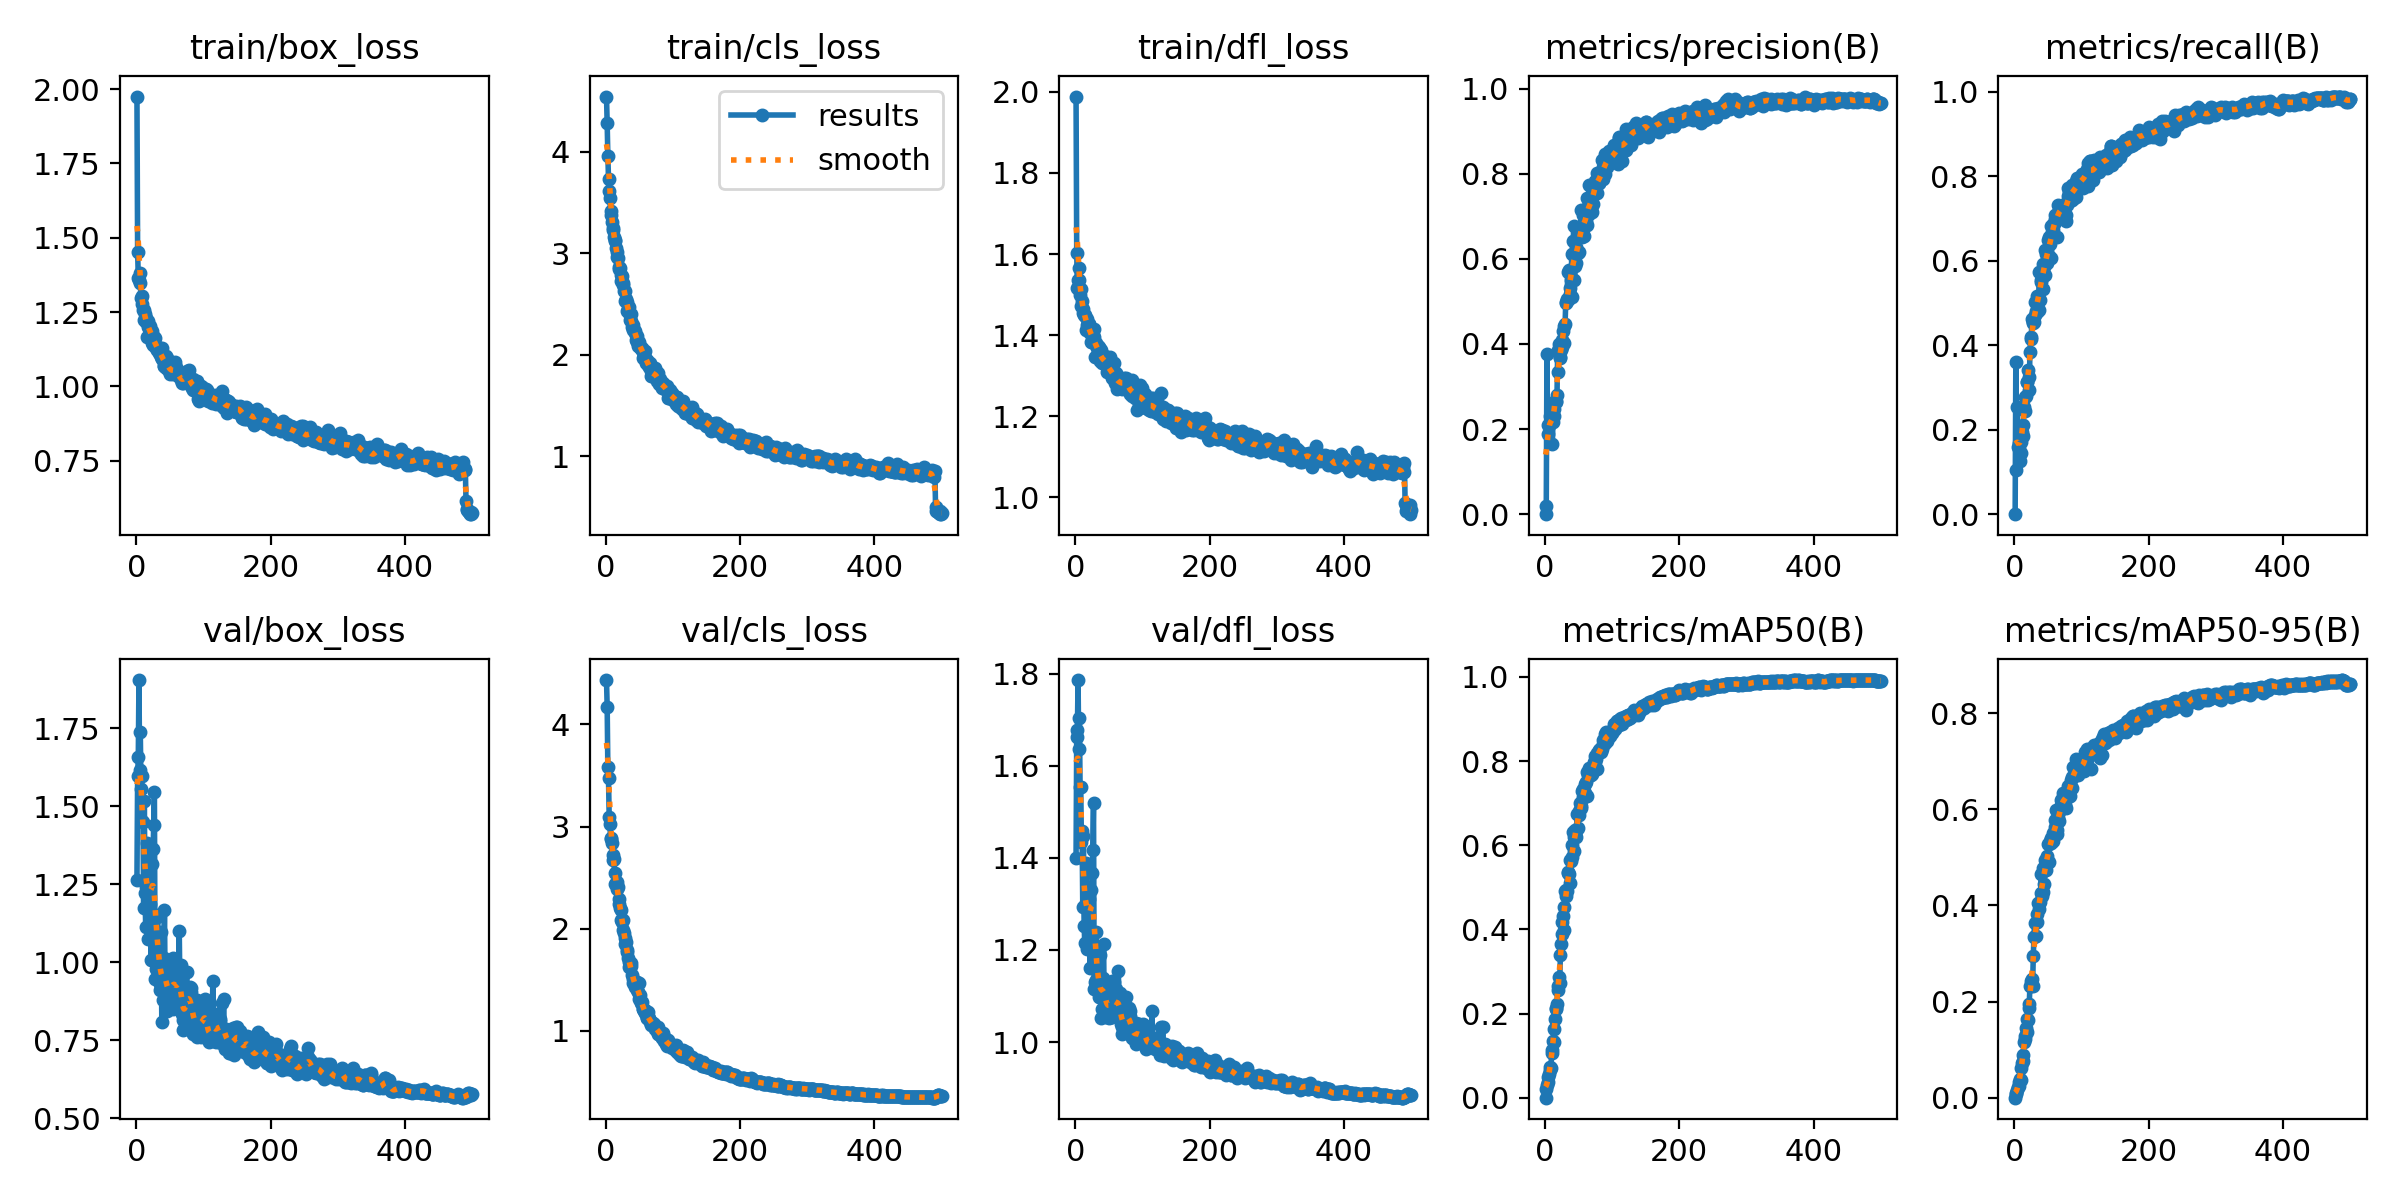

Source data for this figure (header and first rows):
epoch, train/box_loss, train/cls_loss, train/dfl_loss, metrics/precision(B), metrics/recall(B), metrics/mAP50(B), metrics/mAP50-95(B), val/box_loss, val/cls_loss, val/dfl_loss, lr/pg0, lr/pg1, lr/pg2
1, 1.975, 4.542, 1.989, 0, 0, 0, 0, 1.263, 4.433, 1.399, 9.261e-05, 9.261e-05, 9.261e-05
2, 1.453, 4.277, 1.604, 0.01904, 0.3591, 0.02031, 0.00771, 1.596, 4.173, 1.663, 0.0001876, 0.0001876, 0.0001876
3, 1.366, 3.96, 1.516, 0.3768, 0.1054, 0.03008, 0.01042, 1.659, 3.578, 1.677, 0.0002822, 0.0002822, 0.0002822
4, 1.358, 3.728, 1.537, 0.1872, 0.2526, 0.03808, 0.01533, 1.904, 3.471, 1.786, 0.0002843, 0.0002843, 0.0002843
5, 1.381, 3.609, 1.565, 0.2107, 0.1594, 0.04921, 0.02261, 1.616, 3.091, 1.636, 0.0002837, 0.0002837, 0.0002837
6, 1.349, 3.539, 1.537, 0.2085, 0.1557, 0.05732, 0.02509, 1.737, 3.028, 1.704, 0.0002832, 0.0002832, 0.0002832
7, 1.296, 3.416, 1.498, 0.2123, 0.1692, 0.06669, 0.03313, 1.556, 2.883, 1.553, 0.0002826, 0.0002826, 0.0002826
8, 1.305, 3.373, 1.514, 0.2315, 0.1268, 0.07211, 0.03817, 1.595, 2.878, 1.554, 0.000282, 0.000282, 0.000282
9, 1.278, 3.306, 1.472, 0.2293, 0.1453, 0.07164, 0.03731, 1.451, 2.84, 1.434, 0.0002815, 0.0002815, 0.0002815
10, 1.257, 3.249, 1.485, 0.2353, 0.1708, 0.1069, 0.06115, 1.45, 2.717, 1.458, 0.0002809, 0.0002809, 0.0002809
11, 1.258, 3.228, 1.465, 0.1638, 0.1939, 0.1139, 0.07305, 1.174, 2.673, 1.293, 0.0002803, 0.0002803, 0.0002803
12, 1.223, 3.161, 1.456, 0.2174, 0.1851, 0.1342, 0.07629, 1.516, 2.678, 1.447, 0.0002798, 0.0002798, 0.0002798
13, 1.245, 3.118, 1.449, 0.2316, 0.211, 0.1313, 0.08812, 1.221, 2.547, 1.252, 0.0002792, 0.0002792, 0.0002792
14, 1.23, 3.135, 1.449, 0.2478, 0.2539, 0.1638, 0.1156, 1.114, 2.436, 1.215, 0.0002786, 0.0002786, 0.0002786
15, 1.218, 3.053, 1.447, 0.2656, 0.2445, 0.1859, 0.1223, 1.241, 2.444, 1.298, 0.0002781, 0.0002781, 0.0002781
16, 1.168, 3.016, 1.414, 0.2643, 0.2766, 0.212, 0.1286, 1.38, 2.457, 1.389, 0.0002775, 0.0002775, 0.0002775
17, 1.22, 2.96, 1.439, 0.2654, 0.2789, 0.2117, 0.1441, 1.073, 2.39, 1.203, 0.0002769, 0.0002769, 0.0002769
18, 1.202, 2.953, 1.425, 0.2808, 0.3132, 0.2218, 0.1372, 1.239, 2.408, 1.316, 0.0002764, 0.0002764, 0.0002764
19, 1.196, 2.868, 1.413, 0.3859, 0.3129, 0.2657, 0.1634, 1.345, 2.292, 1.335, 0.0002758, 0.0002758, 0.0002758
20, 1.185, 2.846, 1.426, 0.334, 0.3408, 0.2557, 0.1624, 1.32, 2.243, 1.311, 0.0002752, 0.0002752, 0.0002752
21, 1.203, 2.856, 1.427, 0.3994, 0.3243, 0.2872, 0.1872, 1.185, 2.199, 1.245, 0.0002747, 0.0002747, 0.0002747
22, 1.182, 2.788, 1.406, 0.3693, 0.2927, 0.2725, 0.1958, 1.007, 2.188, 1.161, 0.0002741, 0.0002741, 0.0002741
23, 1.147, 2.725, 1.382, 0.3666, 0.3844, 0.3387, 0.2312, 1.139, 2.085, 1.222, 0.0002735, 0.0002735, 0.0002735
24, 1.187, 2.773, 1.411, 0.3847, 0.4141, 0.366, 0.2314, 1.314, 2.07, 1.331, 0.000273, 0.000273, 0.000273
25, 1.139, 2.684, 1.382, 0.4099, 0.4197, 0.3886, 0.2423, 1.362, 2.089, 1.368, 0.0002724, 0.0002724, 0.0002724
26, 1.144, 2.704, 1.4, 0.3939, 0.4614, 0.4168, 0.2472, 1.44, 1.987, 1.417, 0.0002718, 0.0002718, 0.0002718
27, 1.165, 2.624, 1.395, 0.4313, 0.4545, 0.4308, 0.2323, 1.545, 1.956, 1.519, 0.0002713, 0.0002713, 0.0002713
28, 1.165, 2.625, 1.416, 0.4025, 0.4524, 0.3983, 0.2951, 0.9457, 1.911, 1.116, 0.0002707, 0.0002707, 0.0002707
29, 1.132, 2.534, 1.346, 0.4429, 0.4539, 0.4527, 0.3342, 0.9774, 1.853, 1.13, 0.0002701, 0.0002701, 0.0002701
30, 1.13, 2.551, 1.381, 0.4472, 0.502, 0.4917, 0.3626, 1.003, 1.869, 1.135, 0.0002696, 0.0002696, 0.0002696
31, 1.124, 2.515, 1.375, 0.4968, 0.4718, 0.4929, 0.3357, 1.145, 1.775, 1.238, 0.000269, 0.000269, 0.000269
32, 1.126, 2.429, 1.368, 0.4983, 0.4799, 0.4797, 0.3364, 1.151, 1.79, 1.204, 0.0002684, 0.0002684, 0.0002684
33, 1.133, 2.452, 1.373, 0.5054, 0.4791, 0.4916, 0.3645, 0.9937, 1.712, 1.121, 0.0002679, 0.0002679, 0.0002679
34, 1.112, 2.473, 1.352, 0.5697, 0.5156, 0.536, 0.3817, 1.022, 1.67, 1.141, 0.0002673, 0.0002673, 0.0002673
35, 1.117, 2.414, 1.371, 0.5037, 0.5021, 0.5347, 0.4054, 0.9095, 1.623, 1.098, 0.0002668, 0.0002668, 0.0002668
36, 1.111, 2.347, 1.367, 0.5732, 0.4828, 0.5306, 0.4054, 0.9303, 1.664, 1.097, 0.0002662, 0.0002662, 0.0002662
37, 1.099, 2.334, 1.335, 0.5319, 0.5727, 0.5658, 0.3929, 1.096, 1.639, 1.189, 0.0002656, 0.0002656, 0.0002656
38, 1.129, 2.405, 1.364, 0.5162, 0.5057, 0.5098, 0.4069, 0.8095, 1.661, 1.052, 0.0002651, 0.0002651, 0.0002651
39, 1.094, 2.271, 1.332, 0.5501, 0.5542, 0.5625, 0.4246, 0.9193, 1.545, 1.095, 0.0002645, 0.0002645, 0.0002645
40, 1.088, 2.297, 1.333, 0.6115, 0.5504, 0.6013, 0.4649, 0.8776, 1.464, 1.072, 0.0002639, 0.0002639, 0.0002639
41, 1.068, 2.246, 1.336, 0.5107, 0.5613, 0.5724, 0.42, 1.012, 1.508, 1.14, 0.0002633, 0.0002633, 0.0002633
42, 1.069, 2.245, 1.345, 0.6418, 0.591, 0.6313, 0.4284, 1.167, 1.466, 1.213, 0.0002628, 0.0002628, 0.0002628
43, 1.089, 2.239, 1.332, 0.6766, 0.5317, 0.619, 0.4779, 0.902, 1.431, 1.074, 0.0002622, 0.0002622, 0.0002622
44, 1.104, 2.21, 1.349, 0.5501, 0.5854, 0.5867, 0.4435, 0.9677, 1.452, 1.114, 0.0002616, 0.0002616, 0.0002616
45, 1.061, 2.142, 1.34, 0.5822, 0.6247, 0.637, 0.4949, 0.8677, 1.432, 1.062, 0.0002611, 0.0002611, 0.0002611
46, 1.097, 2.189, 1.342, 0.6271, 0.5666, 0.6202, 0.4812, 0.8417, 1.478, 1.054, 0.0002605, 0.0002605, 0.0002605
47, 1.067, 2.127, 1.31, 0.5895, 0.6151, 0.6328, 0.4744, 0.9239, 1.398, 1.084, 0.00026, 0.00026, 0.00026
48, 1.052, 2.091, 1.329, 0.6488, 0.6262, 0.6737, 0.5035, 0.9626, 1.378, 1.103, 0.0002594, 0.0002594, 0.0002594
49, 1.073, 2.126, 1.316, 0.6134, 0.5937, 0.6416, 0.4939, 0.8789, 1.472, 1.062, 0.0002588, 0.0002588, 0.0002588
50, 1.041, 2.104, 1.308, 0.6158, 0.6478, 0.6804, 0.5282, 0.8621, 1.309, 1.053, 0.0002583, 0.0002583, 0.0002583
51, 1.044, 2.078, 1.309, 0.6535, 0.6099, 0.6727, 0.4893, 0.9882, 1.349, 1.108, 0.0002577, 0.0002577, 0.0002577
52, 1.071, 2.065, 1.346, 0.6583, 0.6558, 0.7001, 0.5271, 0.9389, 1.275, 1.093, 0.0002571, 0.0002571, 0.0002571
53, 1.053, 2.057, 1.306, 0.6524, 0.6394, 0.6881, 0.5345, 0.8694, 1.286, 1.055, 0.0002565, 0.0002565, 0.0002565
54, 1.06, 2.066, 1.306, 0.7156, 0.6057, 0.6942, 0.5402, 0.8501, 1.28, 1.055, 0.000256, 0.000256, 0.000256
55, 1.042, 2.025, 1.294, 0.6511, 0.6815, 0.7278, 0.5291, 1.014, 1.219, 1.133, 0.0002554, 0.0002554, 0.0002554
56, 1.045, 1.966, 1.302, 0.6697, 0.6675, 0.7135, 0.5357, 0.9453, 1.218, 1.099, 0.0002548, 0.0002548, 0.0002548
57, 1.048, 1.999, 1.292, 0.7035, 0.686, 0.7336, 0.5333, 1.001, 1.199, 1.131, 0.0002543, 0.0002543, 0.0002543
58, 1.083, 2.033, 1.331, 0.6541, 0.6716, 0.714, 0.5504, 0.8706, 1.208, 1.064, 0.0002537, 0.0002537, 0.0002537
59, 1.067, 1.969, 1.283, 0.6796, 0.6856, 0.7244, 0.5501, 0.909, 1.17, 1.074, 0.0002532, 0.0002532, 0.0002532
60, 1.049, 1.922, 1.306, 0.6819, 0.7078, 0.7447, 0.5771, 0.8778, 1.161, 1.06, 0.0002526, 0.0002526, 0.0002526
... 440 more rows
